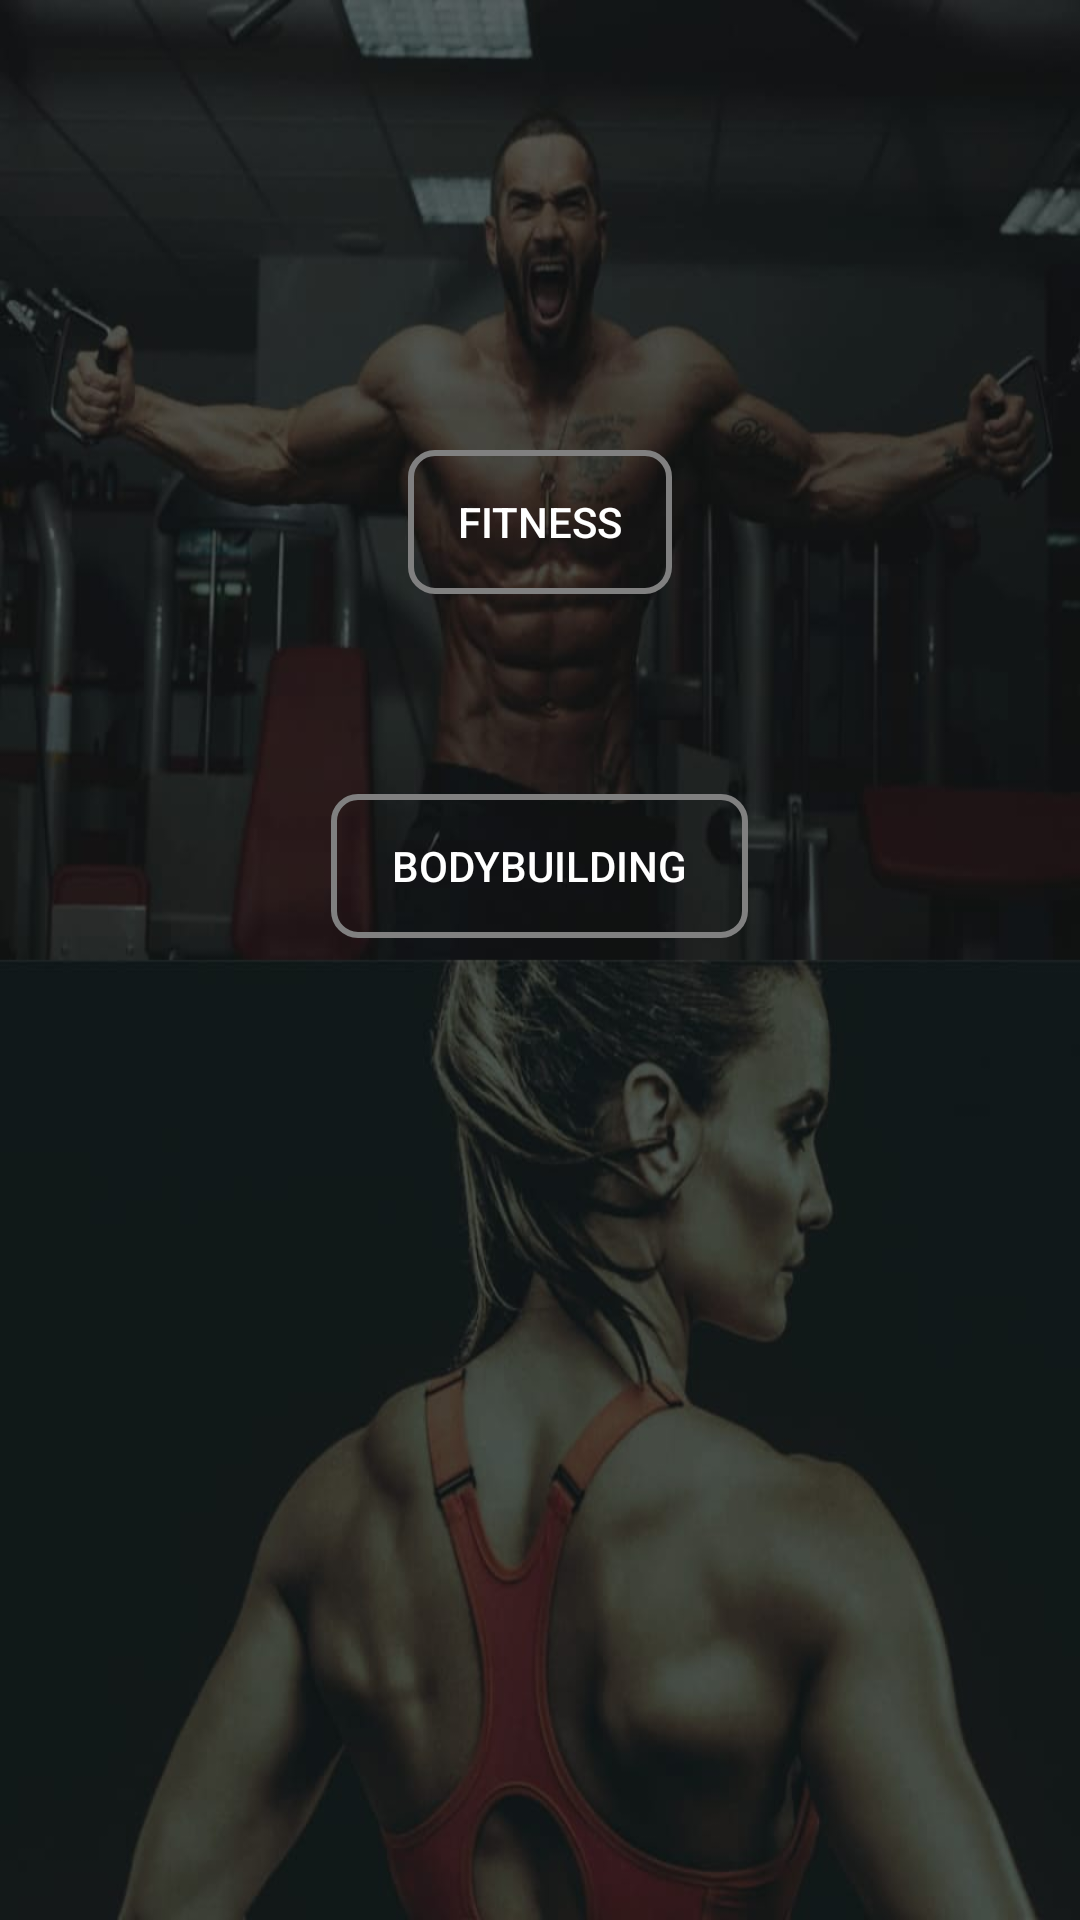

Android layout source for this screen:
<!-- AndroidManifest.xml: application theme AppTheme -->
<!-- res/layout/activity_coach.xml -->
<?xml version="1.0" encoding="utf-8"?>
<LinearLayout xmlns:android="http://schemas.android.com/apk/res/android"
    xmlns:app="http://schemas.android.com/apk/res-auto"
    xmlns:tools="http://schemas.android.com/tools"
    android:layout_width="match_parent"
    android:layout_height="match_parent"
    android:orientation="vertical"
    style="@style/third"
    tools:context=".ui.coach">

    <Button
        android:id="@+id/fitnes"
        android:layout_width="wrap_content"
        android:layout_height="wrap_content"
        android:layout_gravity="center"
        android:layout_marginTop="450px"
        android:layout_marginBottom="200px"
        android:background="@drawable/default_button"
        android:text="@string/fitness"
        android:textColor="#ffffff" />

    <Button
        android:id="@+id/building"
        android:layout_width="139dp"
        android:layout_height="wrap_content"
        android:layout_gravity="center"
        android:background="@drawable/default_button"
        android:text="@string/bodybuilding"
        android:textColor="#ffffff" />


</LinearLayout>
<!-- resources referenced by this layout -->
<resources>
  <!-- drawable default_button (drawable) -->
  <?xml version="1.0" encoding="utf-8"?>
  <shape xmlns:android="http://schemas.android.com/apk/res/android" android:shape="rectangle">
      <stroke
          android:width="2dp"
          android:color="#808080"
  
  
          />
      <corners
          android:radius="8dp"
          />
  
  
  </shape>
  <string name="bodybuilding">bodybuilding</string>
  <string name="fitness">fitness</string>
  <style name="third">
          <item name="android:layout_margin">0dp</item>
          <item name="android:padding">0dp</item>
          <item name="android:textSize">18sp</item>
          <item name="android:textStyle">bold</item>
          <item name="android:background">@drawable/fito</item>
      </style>
  <style name="AppTheme" parent="Theme.AppCompat.Light.DarkActionBar">
          
          <item name="colorPrimary">@color/colorPrimary</item>
          <item name="colorPrimaryDark">@color/colorPrimaryDark</item>
          <item name="colorAccent">@color/colorAccent</item>
      </style>
  <!-- drawable fito: jpeg bitmap (drawable, 46678 bytes) -->
  <!-- not gathered from this repository: default colours our renderer supplied (Android Studio template values) -->
  <color name="colorPrimary">#FF6200EE</color>
  <color name="colorPrimaryDark">#FF3700B3</color>
  <color name="colorAccent">#FF03DAC5</color>
</resources>
